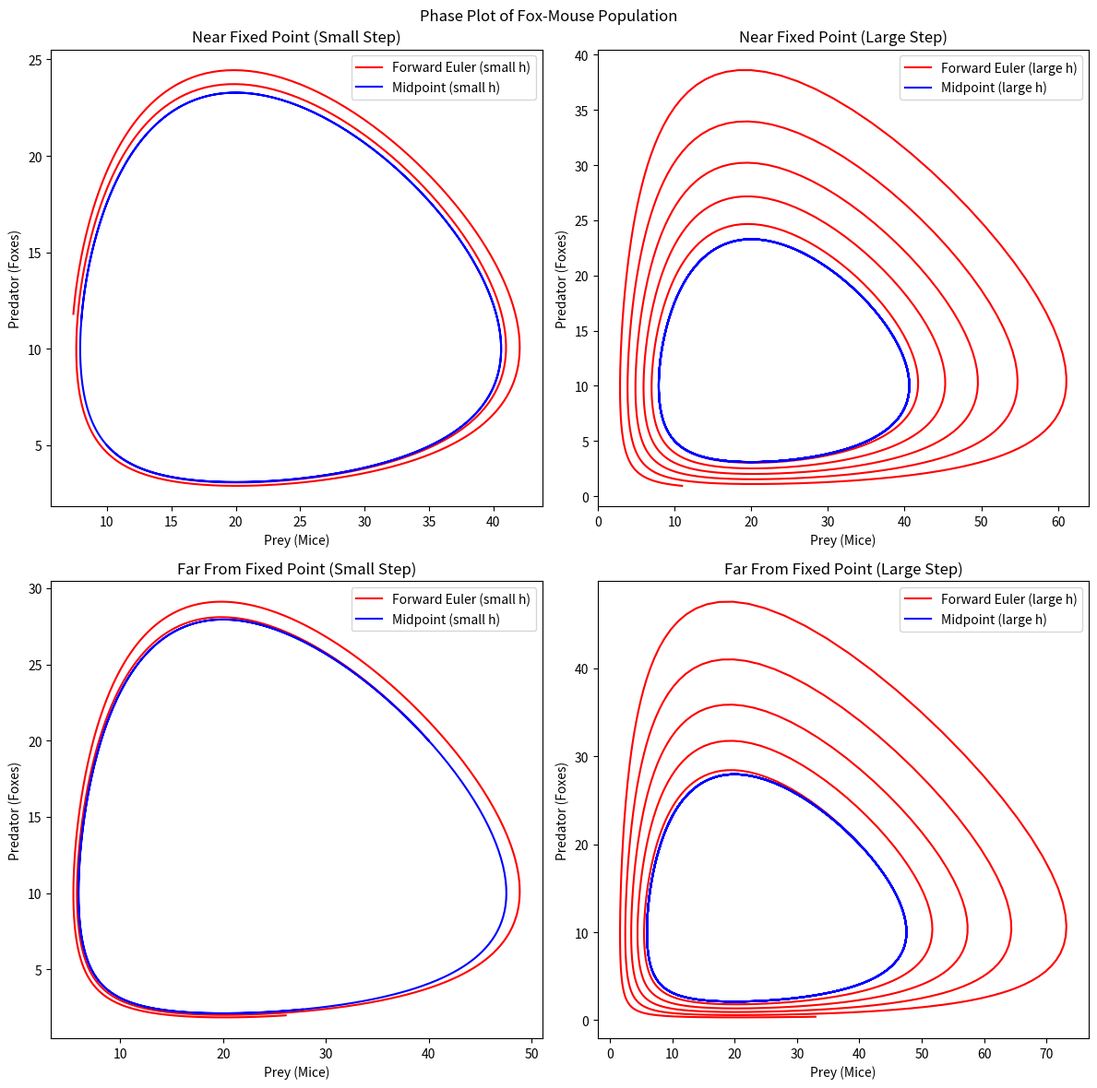

Reproduce this figure in Python.
import numpy as np
import matplotlib.pyplot as plt

"""
Foxes and Mice

@autor:     Dario Hug
@date:      09.10.2024

Assignment: 
Make a phase plot of the fox-mouse population comparing the behaviour for different time-step sizes and for the two methods, 
Forward-Euler and Midpoint. Use different starting values. How does the phase plot look when starting close to the fixed point? 
How does it look when further from the fixed point? 


Method: 
Simulate the population dynamics of foxes and mice using the Lotka-Volterra equation. The system models the interaction between foxes 
and mice using differential equations. Two numreical methods to solve the ODE's are used: the Forward Euler method, which updates population values based 
on current rates of change, and the Midpont method, which refines the update by estimating intermediate values. For both methods, 
multiple time-step sizes are applied, and the system is solved for several iterations. The resulting predator-prey relationships are 
visualized in phase plots that reveal population oscillazions. The outputs show the stability and accuracy of each method for different 
initial populations and time steps.
"""

def lotka_volterra(x, y):
    prey_growth_rate = 1.0
    predation_rate = 0.1
    predator_death_rate = 1.5
    predator_reproduction_rate = 0.075

    dxdt = prey_growth_rate * x - predation_rate * x * y
    dydt = - predator_death_rate * y + predator_reproduction_rate * x * y 
    return dxdt, dydt

def forward_euler(x0, y0, h, steps):
    x_vals, y_vals = [x0], [y0]
    x, y = x0, y0
    while steps > 0 :
        dxdt, dydt = lotka_volterra(x, y)
        x += h * dxdt
        y += h * dydt
        x_vals.append(x)
        y_vals.append(y)
        steps -= 1
    return np.array(x_vals), np.array(y_vals)

def midpoint_method(x0, y0, h, steps):
    x_vals, y_vals = [x0], [y0]
    x, y = x0, y0
    while steps > 0:
        dxdt1, dydt1 = lotka_volterra(x, y)
        x_mid = x + h/2 * dxdt1
        y_mid = y + h/2 * dydt1
        dxdt2, dydt2 = lotka_volterra(x_mid, y_mid)
        x += h * dxdt2
        y += h * dydt2
        x_vals.append(x)
        y_vals.append(y)
        steps -= 1
    return np.array(x_vals), np.array(y_vals)


def main():
    # We set our time stps 
    steps = 1000
    h_small = 0.01
    h_large = 0.03

    # We set our initial conditions
    x0_near_fp = 10   
    y0_near_fp = 5    
    x0_far_fp = 40    
    y0_far_fp = 20   


    # Near the fixed point
    x_fe_near_small, y_fe_near_small = forward_euler(x0_near_fp, y0_near_fp, h_small, steps)
    x_mp_near_small, y_mp_near_small = midpoint_method(x0_near_fp, y0_near_fp, h_small, steps)

    x_fe_near_large, y_fe_near_large = forward_euler(x0_near_fp, y0_near_fp, h_large, steps)
    x_mp_near_large, y_mp_near_large = midpoint_method(x0_near_fp, y0_near_fp, h_large, steps)

    # Far from the fixed point
    x_fe_far_small, y_fe_far_small = forward_euler(x0_far_fp, y0_far_fp, h_small, steps)
    x_mp_far_small, y_mp_far_small = midpoint_method(x0_far_fp, y0_far_fp, h_small, steps)

    x_fe_far_large, y_fe_far_large = forward_euler(x0_far_fp, y0_far_fp, h_large, steps)
    x_mp_far_large, y_mp_far_large = midpoint_method(x0_far_fp, y0_far_fp, h_large, steps)

    fig, axs = plt.subplots(2, 2, figsize=(12, 12))
    fig.suptitle('Phase Plot of Fox-Mouse Population')

    # I used ChatGPT to assist with the repetative plotting
    # Near the fixed point
    axs[0, 0].plot(x_fe_near_small, y_fe_near_small, label="Forward Euler (small h)", color='r')
    axs[0, 0].plot(x_mp_near_small, y_mp_near_small, label="Midpoint (small h)", color='b')
    axs[0, 0].set_title('Near Fixed Point (Small Step)')
    axs[0, 0].set_xlabel('Prey (Mice)')
    axs[0, 0].set_ylabel('Predator (Foxes)')
    axs[0, 0].legend()

    axs[0, 1].plot(x_fe_near_large, y_fe_near_large, label="Forward Euler (large h)", color='r')
    axs[0, 1].plot(x_mp_near_large, y_mp_near_large, label="Midpoint (large h)", color='b')
    axs[0, 1].set_title('Near Fixed Point (Large Step)')
    axs[0, 1].set_xlabel('Prey (Mice)')
    axs[0, 1].set_ylabel('Predator (Foxes)')
    axs[0, 1].legend()

    # Far from the fixpoint
    axs[1, 0].plot(x_fe_far_small, y_fe_far_small, label="Forward Euler (small h)", color='r')
    axs[1, 0].plot(x_mp_far_small, y_mp_far_small, label="Midpoint (small h)", color='b')
    axs[1, 0].set_title('Far From Fixed Point (Small Step)')
    axs[1, 0].set_xlabel('Prey (Mice)')
    axs[1, 0].set_ylabel('Predator (Foxes)')
    axs[1, 0].legend()

    axs[1, 1].plot(x_fe_far_large, y_fe_far_large, label="Forward Euler (large h)", color='r')
    axs[1, 1].plot(x_mp_far_large, y_mp_far_large, label="Midpoint (large h)", color='b')
    axs[1, 1].set_title('Far From Fixed Point (Large Step)')
    axs[1, 1].set_xlabel('Prey (Mice)')
    axs[1, 1].set_ylabel('Predator (Foxes)')
    axs[1, 1].legend()

    plt.tight_layout()
    plt.show()


if __name__ == "__main__":
    main()
